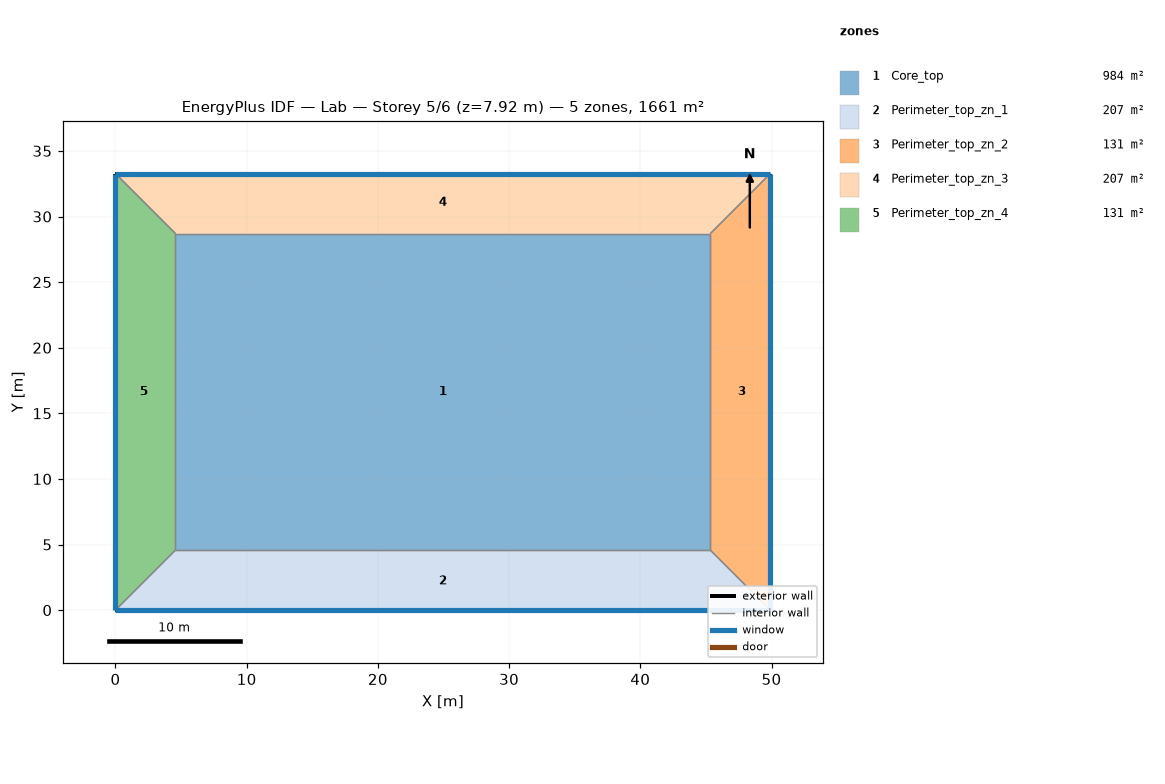
=== STOREY PLAN SPEC (per zone: floor XY polygon, exterior-wall plan segments, windows/doors) ===
zone 1: Core_top  (983.5 m²)
  floor: (45.34, 28.70) (45.34, 4.57) (4.57, 4.57) (4.57, 28.70)
  interior walls: 4
zone 2: Perimeter_top_zn_1  (207.3 m²)
  floor: (45.34, 4.57) (49.91, 0.00) (0.00, 0.00) (4.57, 4.57)
  exterior wall: (0.00, 0.00) – (49.91, 0.00)  [49.9 m]
    window: (0.00, 0.00) – (49.91, 0.00)  [65.3 m²]
  interior walls: 3
zone 3: Perimeter_top_zn_2  (131.3 m²)
  floor: (49.91, 33.27) (49.91, 0.00) (45.34, 4.57) (45.34, 28.70)
  exterior wall: (49.91, 0.00) – (49.91, 33.27)  [33.3 m]
    window: (49.91, 0.00) – (49.91, 33.27)  [43.5 m²]
  interior walls: 3
zone 4: Perimeter_top_zn_3  (207.3 m²)
  floor: (49.91, 33.27) (45.34, 28.70) (4.57, 28.70) (0.00, 33.27)
  exterior wall: (49.91, 33.27) – (0.00, 33.27)  [49.9 m]
    window: (49.91, 33.27) – (0.00, 33.27)  [65.3 m²]
  interior walls: 3
zone 5: Perimeter_top_zn_4  (131.3 m²)
  floor: (0.00, 33.27) (4.57, 28.70) (4.57, 4.57) (0.00, 0.00)
  exterior wall: (0.00, 33.27) – (0.00, 0.00)  [33.3 m]
    window: (0.00, 33.27) – (0.00, 0.00)  [43.5 m²]
  interior walls: 3

=== DERIVED (storey summary) ===
Building: Lab
Storey: 5 of 6  (floor level z = 7.92 m)
Storey gross floor area: 1660.7 m²
Zones on this storey: 5
  - Core_top: floor 983.5 m²
  - Perimeter_top_zn_1: floor 207.3 m²; exterior wall 49.9 m (136.9 m²); 1 window(s) 65.3 m²; WWR 47.7%
  - Perimeter_top_zn_2: floor 131.3 m²; exterior wall 33.3 m (91.3 m²); 1 window(s) 43.5 m²; WWR 47.7%
  - Perimeter_top_zn_3: floor 207.3 m²; exterior wall 49.9 m (136.9 m²); 1 window(s) 65.3 m²; WWR 47.7%
  - Perimeter_top_zn_4: floor 131.3 m²; exterior wall 33.3 m (91.3 m²); 1 window(s) 43.5 m²; WWR 47.7%
Zone adjacency (shared interzone walls):
  - Core_top ↔ Perimeter_top_zn_1
  - Core_top ↔ Perimeter_top_zn_2
  - Core_top ↔ Perimeter_top_zn_3
  - Core_top ↔ Perimeter_top_zn_4
  - Perimeter_top_zn_1 ↔ Perimeter_top_zn_2
  - Perimeter_top_zn_1 ↔ Perimeter_top_zn_4
  - Perimeter_top_zn_2 ↔ Perimeter_top_zn_3
  - Perimeter_top_zn_3 ↔ Perimeter_top_zn_4